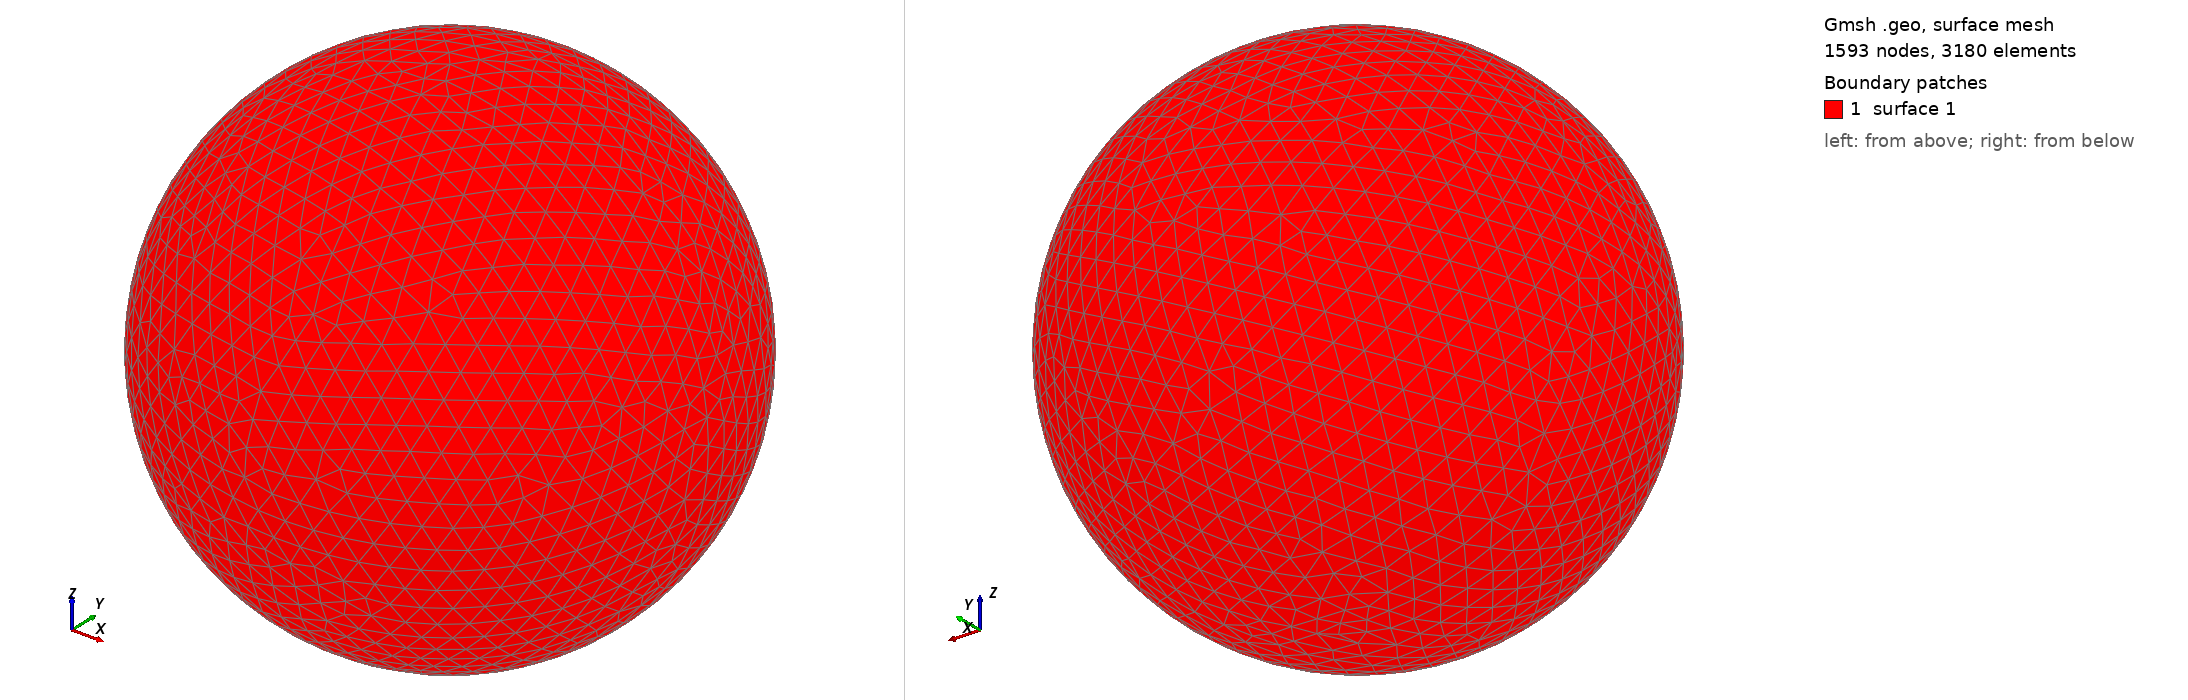

Gmsh geometry script, surface-meshed: 1593 nodes, 3180 surface elements. Boundary patches (legend numbers): 1 surface 1. Left view from above one corner, right view from below the opposite corner. The script declares no physical surfaces, so the legend lists its geometric surfaces. The drawing asked Gmsh for element sizes between 1% and 20% of the model's largest extent; the script's own settings can give other sizes.

=== shot0554.geo (drawn) ===
SetFactory("OpenCASCADE");
Point(1) = {0,0,0,0};
Sphere(1) = {0,0,0,0.00597700};
MeshSize{ PointsOf{ Surface{:}; } } = 0.000597700;
Mesh.ElementOrder=1;
Mesh.Format=39;
